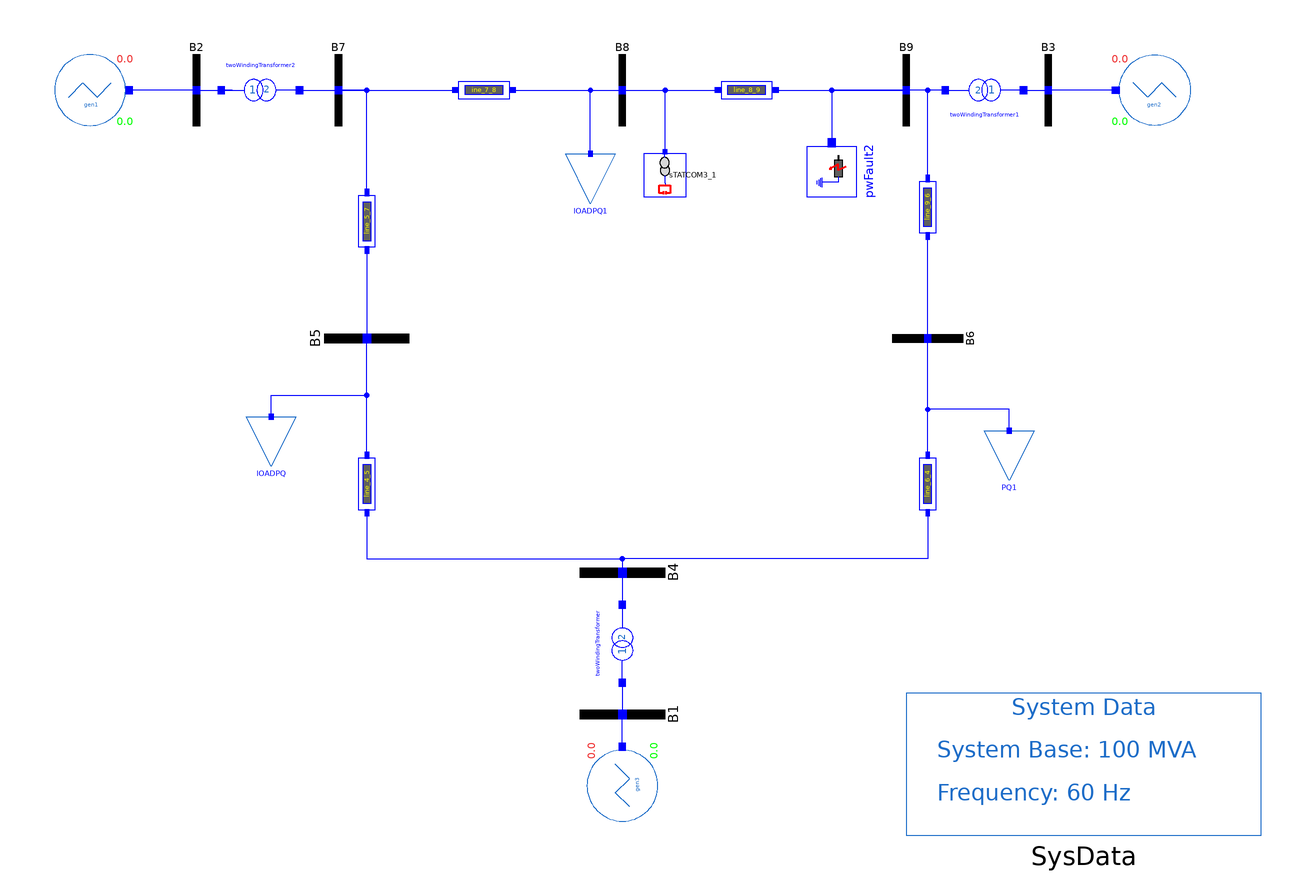

The Modelica model whose source follows is shown above as a component diagram (icons at their Placement, wires along their Line points).

model IEEE_9_Buses_Statcom
  import Modelica.Constants.pi;
  OpenIPSL.Electrical.Branches.PSAT.TwoWindingTransformer twoWindingTransformer(
    kT=16.5/230,
    x=0.0576,
    r=0,
    V_b=16.5,
    Vn=16.5) annotation (Placement(transformation(
        extent={{-10,-10},{10,10}},
        rotation=90,
        origin={0,-66})));
  OpenIPSL.Electrical.Branches.PwLine line_6_4(
    R=0.017,
    X=0.092,
    G=0,
    B=0.079) annotation (Placement(transformation(
        extent={{-9,-6},{9,6}},
        rotation=90,
        origin={86,-21})));
  OpenIPSL.Electrical.Branches.PwLine line_4_5(
    G=0,
    R=0.01,
    X=0.085,
    B=0.088) annotation (Placement(transformation(
        extent={{-9,-6},{9,6}},
        rotation=90,
        origin={-72,-21})));
  OpenIPSL.Electrical.Loads.PSAT.VoltDependant lOADPQ(
    V_b=230,
    V_0=0.997968971576412,
    angle_0=-0.069547629203294*180/pi,
    P_0=1.25*SysData.S_b,
    Q_0=0.5*SysData.S_b) annotation (Placement(transformation(
        extent={{-7,-7},{7,7}},
        rotation=0,
        origin={-99,-9})));
  OpenIPSL.Electrical.Loads.PSAT.VoltDependant PQ1(
    V_b=230,
    V_0=1.014662489636656,
    angle_0=-0.064300235023830*180/pi,
    P_0=0.9*SysData.S_b,
    Q_0=0.3*SysData.S_b) annotation (Placement(transformation(
        extent={{-7,-7},{7,7}},
        rotation=0,
        origin={109,-13})));
  OpenIPSL.Electrical.Branches.PwLine line_9_6(
    G=0,
    R=0.039,
    X=0.170,
    B=0.179) annotation (Placement(transformation(
        extent={{-9,-6},{9,6}},
        rotation=90,
        origin={86,57})));
  OpenIPSL.Electrical.Branches.PwLine line_5_7(
    G=0,
    R=0.032,
    X=0.161,
    B=0.153) annotation (Placement(transformation(
        extent={{-9,-6},{9,6}},
        rotation=90,
        origin={-72,53})));
  OpenIPSL.Electrical.Branches.PwLine line_8_9(
    G=0,
    R=0.0119,
    X=0.1008,
    B=0.1045) annotation (Placement(transformation(
        extent={{-9,-6.00001},{9.00001,6.00001}},
        rotation=0,
        origin={35,90})));
  OpenIPSL.Electrical.Branches.PSAT.TwoWindingTransformer
    twoWindingTransformer1(
    r=0,
    kT=13.8/230,
    x=0.0586,
    V_b=13.8,
    Vn=13.8) annotation (Placement(transformation(
        extent={{-10,-10},{10,10}},
        rotation=180,
        origin={102,90})));
  OpenIPSL.Electrical.Branches.PSAT.TwoWindingTransformer
    twoWindingTransformer2(
    r=0,
    kT=18/230,
    x=0.0625,
    Sn=100,
    V_b=18,
    Vn=18) annotation (Placement(transformation(
        extent={{-10,-10},{10,10}},
        rotation=0,
        origin={-102,90})));
  OpenIPSL.Electrical.Loads.PSAT.VoltDependant lOADPQ1(
    V_0=1.025,
    angle_0=0.011660880329004*180/pi,
    V_b=230,
    P_0=1*SysData.S_b,
    Q_0=0.35*SysData.S_b) annotation (Placement(transformation(
        extent={{-7,-7},{7,7}},
        rotation=0,
        origin={-9,65})));
  OpenIPSL.Electrical.FACTS.PSAT.STATCOM sTATCOM3_1(
    Qg=0.128730182132440,
    Tr=0.1,
    Sn=100,
    fn=60,
    V_0=1.025,
    Vbus=230,
    Vn=230,
    Sb=SysData.S_b,
    angle_0=0.011660880329004*180/pi,
    i_Min=-0.8,
    Kr=100,
    i_Max=1.2) annotation (Placement(transformation(
        extent={{-6,-6},{6,6}},
        rotation=90,
        origin={12,66})));
  OpenIPSL.Electrical.Buses.Bus B2
    annotation (Placement(transformation(extent={{-130,80},{-110,100}})));
  OpenIPSL.Electrical.Buses.Bus B7
    annotation (Placement(transformation(extent={{-90,80},{-70,100}})));
  OpenIPSL.Electrical.Buses.Bus B8(V_0=1.025) annotation (Placement(
        transformation(
        extent={{-10,-10},{10,10}},
        rotation=0,
        origin={0,90})));
  OpenIPSL.Electrical.Buses.Bus B9
    annotation (Placement(transformation(extent={{70,80},{90,100}})));
  OpenIPSL.Electrical.Buses.Bus B3
    annotation (Placement(transformation(extent={{110,80},{130,100}})));
  OpenIPSL.Electrical.Buses.Bus B6 annotation (Placement(transformation(
        extent={{-10,-10},{10,10}},
        rotation=-90,
        origin={86,20})));
  OpenIPSL.Electrical.Buses.Bus B5 annotation (Placement(transformation(
        extent={{-12,-12},{12,12}},
        rotation=90,
        origin={-72,20})));
  OpenIPSL.Electrical.Buses.Bus B4 annotation (Placement(transformation(
        extent={{-12,-12},{12,12}},
        rotation=-90,
        origin={0,-46})));
  OpenIPSL.Electrical.Buses.Bus B1 annotation (Placement(transformation(
        extent={{-12,-12},{12,12}},
        rotation=-90,
        origin={0,-86})));
  OpenIPSL.Electrical.Branches.PwLine ine_7_8(
    R=0.0085,
    X=0.072,
    G=0,
    B=0.0745,
    t2=110,
    t1=30,
    opening=1)
    annotation (Placement(transformation(extent={{-48,84},{-30,96}})));
  Generation_Groups.Gen1 gen1(
    V_b=18,
    V_0=1.025,
    height_1=0.05,
    tstart_1=2,
    angle_0=0.160490018910725*180/pi,
    P_0=1.63*SysData.S_b,
    Q_0=0.001552891584958*SysData.S_b,
    refdisturb_1=false)
    annotation (Placement(transformation(extent={{-160,80},{-140,100}})));
  Generation_Groups.Gen2 gen2(
    V_b=13.8,
    V_0=1.025,
    height_2=0.05,
    tstart_2=2,
    refdisturb_2=false,
    P_0=0.85*SysData.S_b,
    Q_0=-0.163501111031896*SysData.S_b,
    angle_0=0.080629575357894*180/pi)
    annotation (Placement(transformation(extent={{160,80},{140,100}})));
  Generation_Groups.Gen3 gen3(
    V_0=1.040000000000000,
    angle_0=0,
    height_3=0.05,
    tstart_3=2,
    refdisturb_3=false,
    V_b=16.5,
    Q_0=0.248141030193284*SysData.S_b,
    P_0=0.715870954698346*SysData.S_b) annotation (Placement(transformation(
        extent={{-10,-10},{10,10}},
        rotation=90,
        origin={0,-106})));
  inner OpenIPSL.Electrical.SystemBase SysData(S_b=100, fn=60)
    annotation (Placement(transformation(extent={{80,-120},{180,-80}})));
  OpenIPSL.Electrical.Events.PwFault pwFault2(
    X=0.01,
    R=0.01,
    t1=3,
    t2=3.1) annotation (Placement(transformation(
        extent={{-7,-7},{7,7}},
        rotation=270,
        origin={59,67})));
equation
  connect(line_5_7.n, B7.p) annotation (Line(
      points={{-72,61.1},{-72,90},{-80,90}},
      color={0,0,255},
      smooth=Smooth.None));
  connect(twoWindingTransformer1.n, B9.p) annotation (Line(
      points={{91,90},{80,90}},
      color={0,0,255},
      smooth=Smooth.None));
  connect(line_9_6.n, B9.p) annotation (Line(
      points={{86,65.1},{86,90},{80,90}},
      color={0,0,255},
      smooth=Smooth.None));
  connect(twoWindingTransformer1.p, B3.p) annotation (Line(
      points={{113,90},{120,90}},
      color={0,0,255},
      smooth=Smooth.None));
  connect(line_6_4.n, B6.p) annotation (Line(
      points={{86,-12.9},{86,20}},
      color={0,0,255},
      smooth=Smooth.None));
  connect(B6.p, line_9_6.p) annotation (Line(
      points={{86,20},{86,48.9}},
      color={0,0,255},
      smooth=Smooth.None));
  connect(line_4_5.n, B5.p) annotation (Line(
      points={{-72,-12.9},{-72,20}},
      color={0,0,255},
      smooth=Smooth.None));
  connect(line_5_7.p, B5.p) annotation (Line(
      points={{-72,44.9},{-72,20}},
      color={0,0,255},
      smooth=Smooth.None));
  connect(twoWindingTransformer.p, B1.p) annotation (Line(
      points={{0,-77},{0,-86}},
      color={0,0,255},
      smooth=Smooth.None));
  connect(B7.p, ine_7_8.p) annotation (Line(points={{-80,90},{-47.1,90},{-47.1,
          90}}, color={0,0,255}));
  connect(ine_7_8.n, B8.p)
    annotation (Line(points={{-30.9,90},{-30.9,90},{0,90}}, color={0,0,255}));
  connect(B2.p, gen1.pwPin)
    annotation (Line(points={{-120,90},{-139,90}}, color={0,0,255}));
  connect(B2.p, twoWindingTransformer2.p)
    annotation (Line(points={{-120,90},{-110,90},{-113,90}}, color={0,0,255}));
  connect(twoWindingTransformer2.n, B7.p)
    annotation (Line(points={{-91,90},{-91,90},{-80,90}}, color={0,0,255}));
  connect(gen2.pwPin, B3.p)
    annotation (Line(points={{139,90},{129.5,90},{120,90}}, color={0,0,255}));
  connect(lOADPQ.p, B5.p) annotation (Line(points={{-99,-2},{-99,4},{-72,4},{-72,
          20}}, color={0,0,255}));
  connect(line_4_5.p, B4.p) annotation (Line(points={{-72,-29.1},{-72,-29.1},{-72,
          -42},{0,-42},{0,-46}}, color={0,0,255}));
  connect(line_6_4.p, B4.p) annotation (Line(points={{86,-29.1},{86,-42},{0,-42},
          {0,-46}}, color={0,0,255}));
  connect(PQ1.p, B6.p) annotation (Line(points={{109,-6},{109,0},{86,0},{86,20}},
        color={0,0,255}));
  connect(lOADPQ1.p, B8.p)
    annotation (Line(points={{-9,72},{-9,90},{0,90}}, color={0,0,255}));
  connect(B4.p, twoWindingTransformer.n)
    annotation (Line(points={{0,-46},{0,-55}}, color={0,0,255}));
  connect(gen3.pwPin, B1.p)
    annotation (Line(points={{0,-95},{0,-86}}, color={0,0,255}));
  connect(line_8_9.n, B9.p)
    annotation (Line(points={{43.1,90},{43.1,90},{80,90}}, color={0,0,255}));
  connect(B8.p, line_8_9.p)
    annotation (Line(points={{0,90},{26.9,90}}, color={0,0,255}));
  connect(sTATCOM3_1.p, line_8_9.p)
    annotation (Line(points={{12,72.6},{12,90},{26.9,90}}, color={0,0,255}));
  connect(B9.p, pwFault2.p)
    annotation (Line(points={{80,90},{59,90},{59,75.1667}}, color={0,0,255}));
  annotation (
    Diagram(coordinateSystem(preserveAspectRatio=false, extent={{-180,-120},{
            180,120}})),
    Icon(coordinateSystem(extent={{-180,-120},{180,120}})),
    Documentation(info="<html>
<table cellspacing=\"2\" cellpadding=\"0\" border=\"0\"<tr>
<td><p>Reference</p></td>
<td><p>PSAT Manual 2.1.8</p></td>
</tr>
<tr>
<td><p>Last update</p></td>
<td><p>15/07/2015</p></td>
</tr>
<tr>
<td><p>Author</p></td>
<td><p>MAA Murad, SmarTS Lab, KTH Royal Institute of Technology</p></td>
</tr>
<tr>
<td><p>Contact</p></td>
<td><p><a href=\"mailto:luigiv@kth.se\">luigiv@kth.se</a></p></td>
</tr>
</table>
</html>"),
    experiment(
      StopTime=20,
      Interval=0.001,
      Tolerance=1e-006,
      __Dymola_fixedstepsize=0.001,
      __Dymola_Algorithm="Rkfix2"),
    __Dymola_experimentSetupOutput);
end IEEE_9_Buses_Statcom;